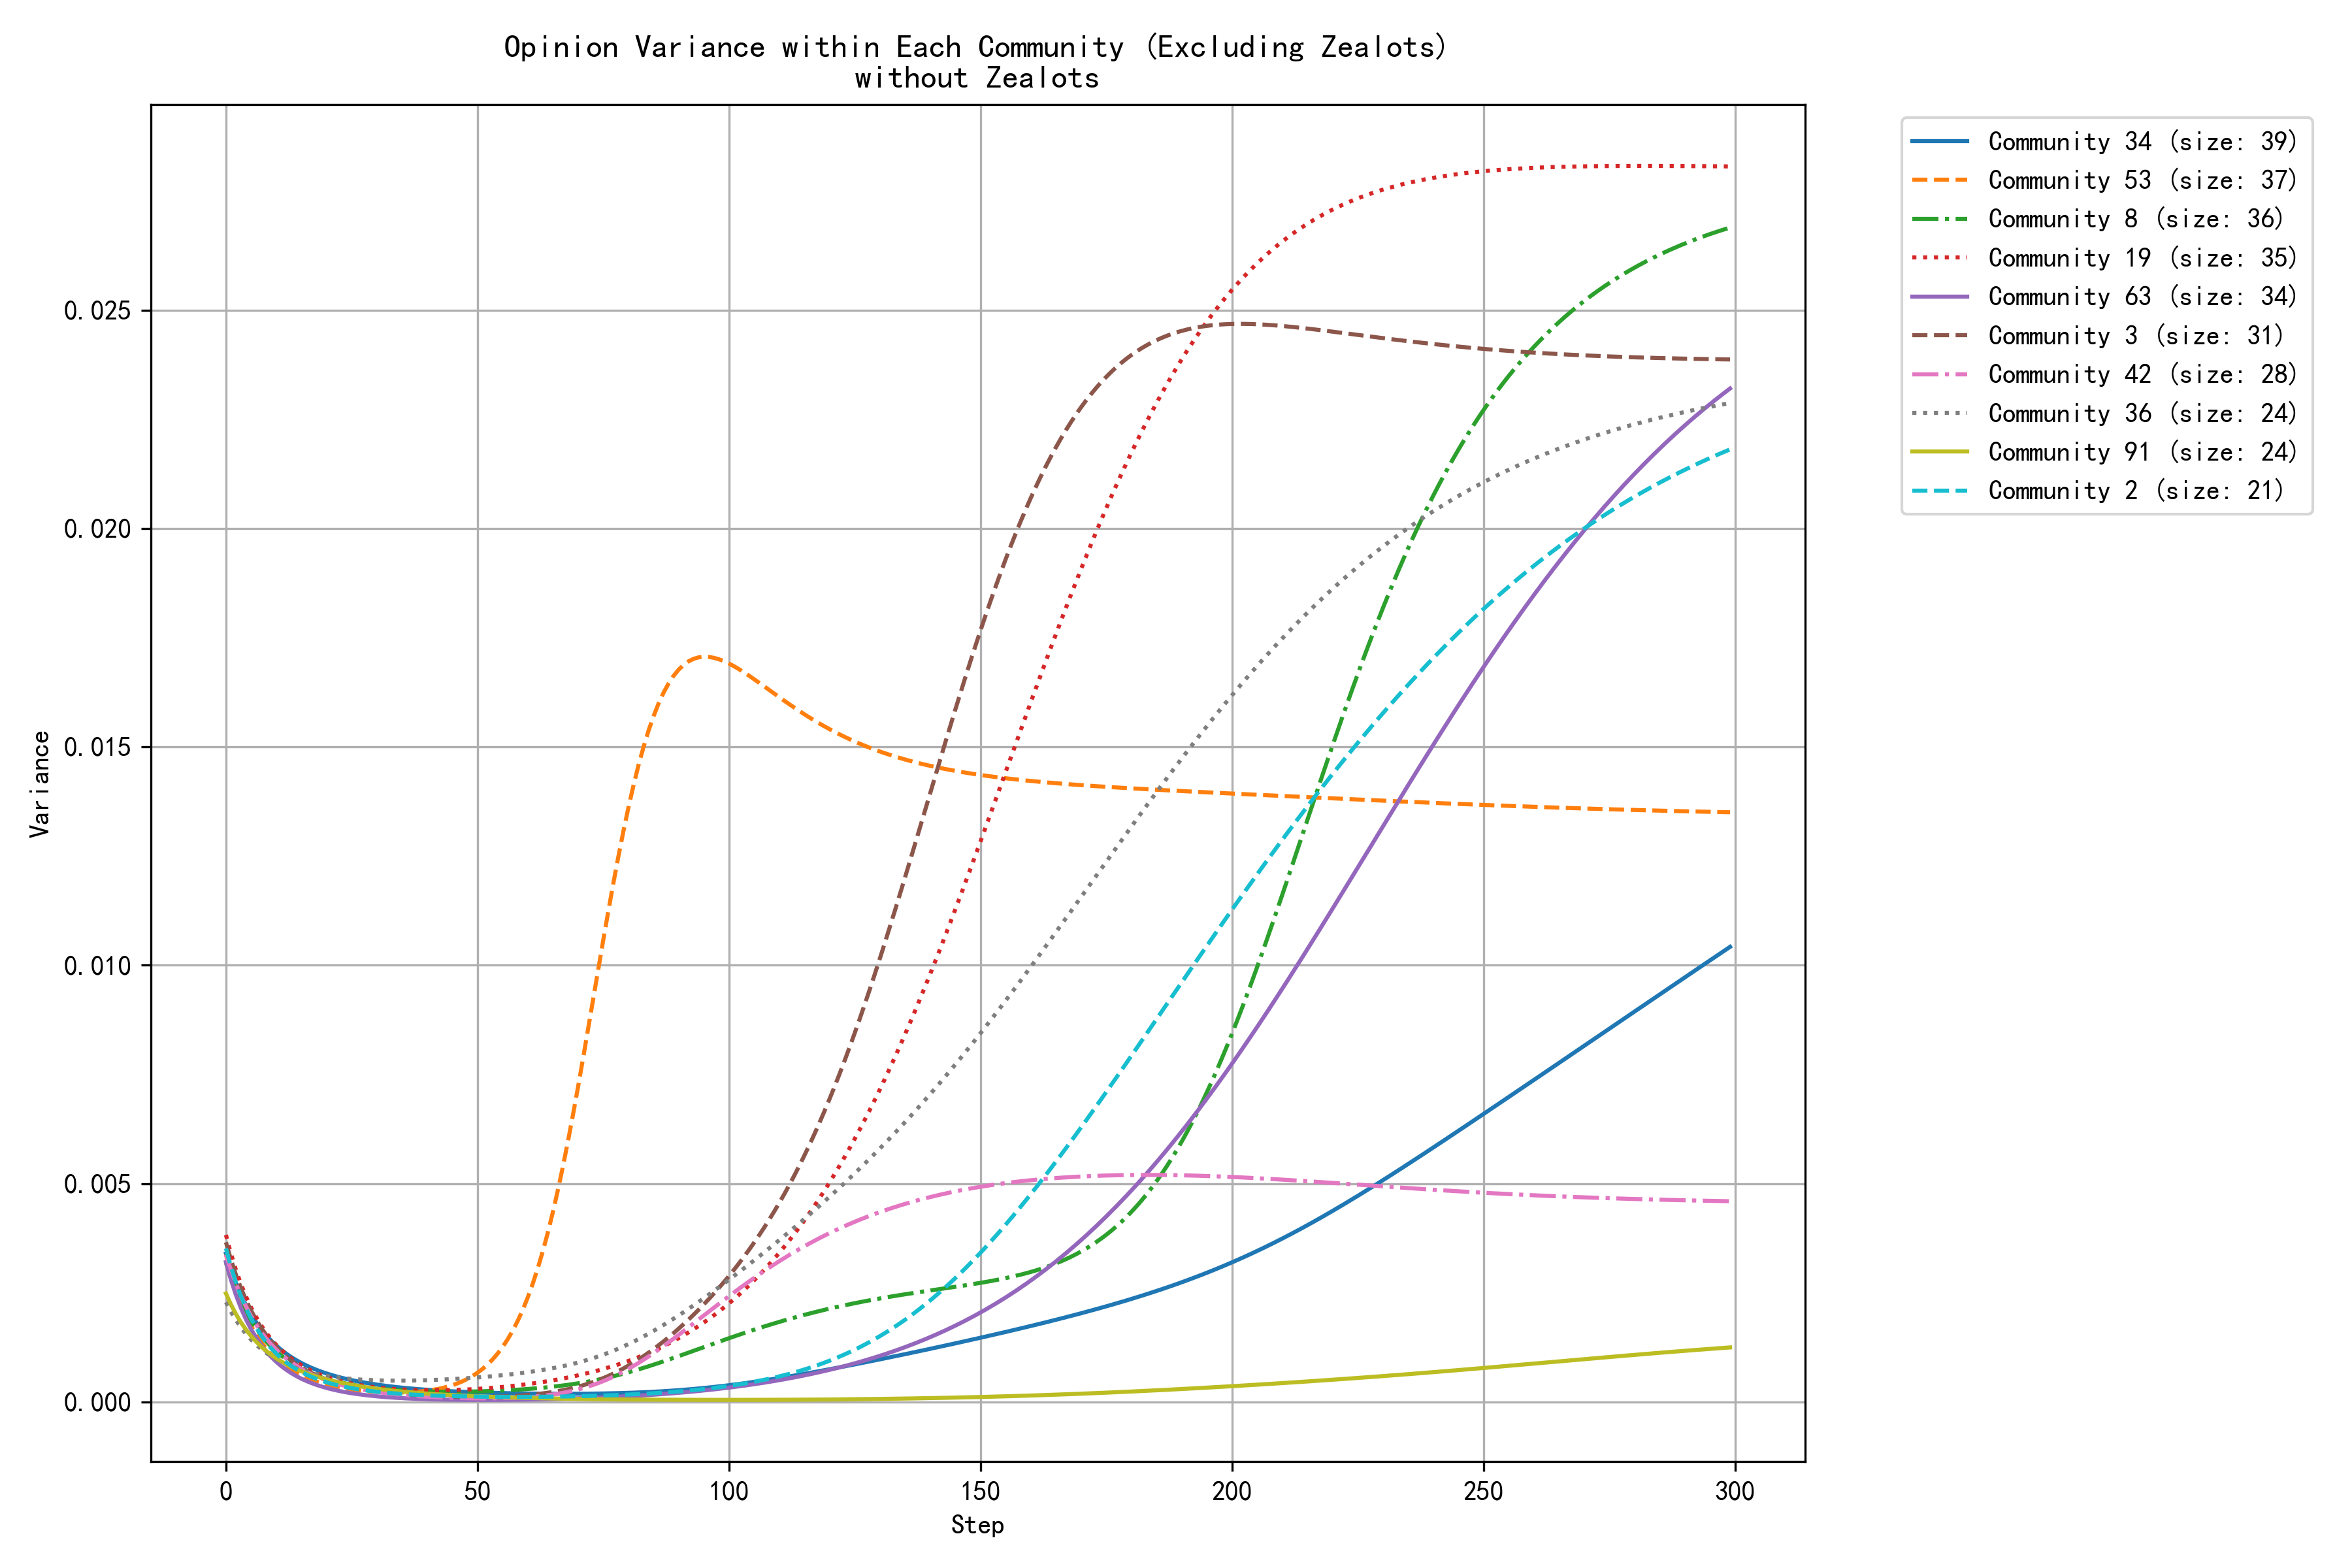

The file beside this chart, header and first rows:
step, community_0, community_1, community_2, community_3, community_4, community_5, community_6, community_8, community_9, community_13, community_14, community_19, community_21, community_29, community_34, community_36, community_40, community_42, community_46, community_53, community_61, community_63, community_91
0, 0.0032, 0.0030, 0.0035, 0.0037, 0.0034, 0.0032, 0.0025, 0.0032, 0.0032, 0.0032, 0.0030, 0.0038, 0.0022, 0.0034, 0.0034, 0.0023, 0.0023, 0.0034, 0.0041, 0.0034, 0.0033, 0.0032, 0.0025
1, 0.0029, 0.0026, 0.0031, 0.0033, 0.0030, 0.0028, 0.0022, 0.0028, 0.0028, 0.0028, 0.0026, 0.0034, 0.0020, 0.0030, 0.0030, 0.0021, 0.0020, 0.0030, 0.0035, 0.0029, 0.0028, 0.0028, 0.0022
2, 0.0025, 0.0023, 0.0027, 0.0029, 0.0027, 0.0024, 0.0020, 0.0025, 0.0025, 0.0024, 0.0023, 0.0030, 0.0018, 0.0027, 0.0027, 0.0019, 0.0018, 0.0027, 0.0030, 0.0026, 0.0024, 0.0024, 0.0020
3, 0.0023, 0.0021, 0.0024, 0.0026, 0.0024, 0.0021, 0.0019, 0.0023, 0.0022, 0.0020, 0.0020, 0.0027, 0.0016, 0.0024, 0.0025, 0.0017, 0.0015, 0.0024, 0.0026, 0.0022, 0.0021, 0.0021, 0.0018
4, 0.0020, 0.0019, 0.0021, 0.0023, 0.0022, 0.0018, 0.0017, 0.0021, 0.0019, 0.0018, 0.0018, 0.0024, 0.0014, 0.0021, 0.0022, 0.0016, 0.0013, 0.0022, 0.0023, 0.0020, 0.0018, 0.0019, 0.0017
5, 0.0018, 0.0017, 0.0019, 0.0021, 0.0019, 0.0016, 0.0016, 0.0019, 0.0017, 0.0015, 0.0016, 0.0022, 0.0013, 0.0019, 0.0020, 0.0014, 0.0012, 0.0020, 0.0020, 0.0017, 0.0016, 0.0017, 0.0015
6, 0.0016, 0.0015, 0.0017, 0.0019, 0.0017, 0.0014, 0.0015, 0.0017, 0.0015, 0.0013, 0.0014, 0.0019, 0.0011, 0.0017, 0.0018, 0.0013, 0.0010, 0.0018, 0.0017, 0.0015, 0.0014, 0.0015, 0.0014
7, 0.0014, 0.0013, 0.0015, 0.0017, 0.0016, 0.0012, 0.0014, 0.0015, 0.0014, 0.0012, 0.0013, 0.0018, 0.0010, 0.0016, 0.0017, 0.0012, 0.0009, 0.0016, 0.0015, 0.0014, 0.0012, 0.0013, 0.0013
8, 0.0013, 0.0012, 0.0014, 0.0015, 0.0014, 0.0011, 0.0014, 0.0014, 0.0012, 0.0010, 0.0011, 0.0016, 0.0009, 0.0014, 0.0015, 0.0011, 0.0008, 0.0015, 0.0013, 0.0012, 0.0011, 0.0012, 0.0012
9, 0.0012, 0.0011, 0.0012, 0.0014, 0.0013, 0.0010, 0.0013, 0.0013, 0.0011, 0.0009, 0.0010, 0.0014, 0.0008, 0.0013, 0.0014, 0.0010, 0.0007, 0.0013, 0.0012, 0.0011, 0.0009, 0.0010, 0.0011
10, 0.0010, 0.0010, 0.0011, 0.0013, 0.0012, 0.0008, 0.0013, 0.0012, 0.0010, 0.0008, 0.0009, 0.0013, 0.0008, 0.0011, 0.0013, 0.0010, 0.0006, 0.0012, 0.0010, 0.0010, 0.0008, 0.0009, 0.0010
11, 0.0009, 0.0009, 0.0010, 0.0011, 0.0011, 0.0008, 0.0012, 0.0011, 0.0009, 0.0007, 0.0009, 0.0012, 0.0007, 0.0010, 0.0012, 0.0009, 0.0005, 0.0011, 0.0009, 0.0009, 0.0007, 0.0008, 0.0009
12, 0.0008, 0.0008, 0.0009, 0.0010, 0.0010, 0.0007, 0.0012, 0.0010, 0.0008, 0.0006, 0.0008, 0.0011, 0.0006, 0.0009, 0.0011, 0.0009, 0.0005, 0.0010, 0.0008, 0.0008, 0.0007, 0.0007, 0.0009
13, 0.0007, 0.0007, 0.0008, 0.0009, 0.0009, 0.0006, 0.0012, 0.0009, 0.0007, 0.0006, 0.0007, 0.0010, 0.0006, 0.0008, 0.0010, 0.0008, 0.0004, 0.0009, 0.0007, 0.0007, 0.0006, 0.0007, 0.0008
14, 0.0007, 0.0007, 0.0008, 0.0009, 0.0008, 0.0005, 0.0012, 0.0008, 0.0006, 0.0005, 0.0007, 0.0009, 0.0005, 0.0008, 0.0010, 0.0008, 0.0004, 0.0008, 0.0006, 0.0007, 0.0005, 0.0006, 0.0008
15, 0.0006, 0.0006, 0.0007, 0.0008, 0.0007, 0.0005, 0.0012, 0.0008, 0.0006, 0.0005, 0.0006, 0.0008, 0.0005, 0.0007, 0.0009, 0.0007, 0.0003, 0.0008, 0.0006, 0.0006, 0.0005, 0.0005, 0.0007
16, 0.0005, 0.0005, 0.0006, 0.0007, 0.0007, 0.0004, 0.0012, 0.0007, 0.0005, 0.0004, 0.0006, 0.0008, 0.0004, 0.0006, 0.0008, 0.0007, 0.0003, 0.0007, 0.0005, 0.0006, 0.0004, 0.0005, 0.0007
17, 0.0005, 0.0005, 0.0006, 0.0007, 0.0006, 0.0004, 0.0012, 0.0007, 0.0005, 0.0004, 0.0005, 0.0007, 0.0004, 0.0006, 0.0008, 0.0007, 0.0003, 0.0006, 0.0004, 0.0005, 0.0004, 0.0004, 0.0006
18, 0.0004, 0.0005, 0.0005, 0.0006, 0.0006, 0.0003, 0.0012, 0.0006, 0.0004, 0.0004, 0.0005, 0.0007, 0.0004, 0.0005, 0.0007, 0.0006, 0.0002, 0.0006, 0.0004, 0.0005, 0.0003, 0.0004, 0.0006
19, 0.0004, 0.0004, 0.0005, 0.0006, 0.0005, 0.0003, 0.0012, 0.0006, 0.0004, 0.0003, 0.0005, 0.0006, 0.0003, 0.0005, 0.0007, 0.0006, 0.0002, 0.0005, 0.0004, 0.0004, 0.0003, 0.0004, 0.0005
20, 0.0004, 0.0004, 0.0005, 0.0005, 0.0005, 0.0003, 0.0012, 0.0005, 0.0003, 0.0003, 0.0004, 0.0006, 0.0003, 0.0004, 0.0007, 0.0006, 0.0002, 0.0005, 0.0003, 0.0004, 0.0003, 0.0003, 0.0005
21, 0.0003, 0.0004, 0.0004, 0.0005, 0.0005, 0.0002, 0.0012, 0.0005, 0.0003, 0.0003, 0.0004, 0.0005, 0.0003, 0.0004, 0.0006, 0.0006, 0.0002, 0.0005, 0.0003, 0.0004, 0.0002, 0.0003, 0.0005
22, 0.0003, 0.0003, 0.0004, 0.0004, 0.0004, 0.0002, 0.0012, 0.0005, 0.0003, 0.0003, 0.0004, 0.0005, 0.0002, 0.0004, 0.0006, 0.0006, 0.0002, 0.0004, 0.0003, 0.0003, 0.0002, 0.0003, 0.0005
23, 0.0003, 0.0003, 0.0004, 0.0004, 0.0004, 0.0002, 0.0012, 0.0004, 0.0003, 0.0002, 0.0004, 0.0005, 0.0002, 0.0003, 0.0006, 0.0006, 0.0001, 0.0004, 0.0002, 0.0003, 0.0002, 0.0002, 0.0004
24, 0.0002, 0.0003, 0.0003, 0.0004, 0.0004, 0.0002, 0.0012, 0.0004, 0.0002, 0.0002, 0.0004, 0.0004, 0.0002, 0.0003, 0.0005, 0.0005, 0.0001, 0.0004, 0.0002, 0.0003, 0.0002, 0.0002, 0.0004
25, 0.0002, 0.0003, 0.0003, 0.0004, 0.0003, 0.0002, 0.0012, 0.0004, 0.0002, 0.0002, 0.0004, 0.0004, 0.0002, 0.0003, 0.0005, 0.0005, 0.0001, 0.0003, 0.0002, 0.0003, 0.0002, 0.0002, 0.0004
26, 0.0002, 0.0002, 0.0003, 0.0003, 0.0003, 0.0002, 0.0012, 0.0004, 0.0002, 0.0002, 0.0003, 0.0004, 0.0002, 0.0002, 0.0005, 0.0005, 0.0001, 0.0003, 0.0002, 0.0003, 0.0002, 0.0002, 0.0004
27, 0.0002, 0.0002, 0.0003, 0.0003, 0.0003, 0.0001, 0.0013, 0.0004, 0.0002, 0.0002, 0.0003, 0.0004, 0.0002, 0.0002, 0.0005, 0.0005, 0.0001, 0.0003, 0.0002, 0.0003, 0.0001, 0.0002, 0.0004
28, 0.0002, 0.0002, 0.0003, 0.0003, 0.0003, 0.0001, 0.0013, 0.0003, 0.0002, 0.0002, 0.0003, 0.0004, 0.0001, 0.0002, 0.0004, 0.0005, 0.0001, 0.0003, 0.0002, 0.0002, 0.0001, 0.0002, 0.0003
29, 0.0002, 0.0002, 0.0002, 0.0003, 0.0003, 0.0001, 0.0013, 0.0003, 0.0001, 0.0002, 0.0003, 0.0003, 0.0001, 0.0002, 0.0004, 0.0005, 0.0001, 0.0002, 0.0001, 0.0002, 0.0001, 0.0001, 0.0003
30, 0.0001, 0.0002, 0.0002, 0.0002, 0.0002, 0.0001, 0.0013, 0.0003, 0.0001, 0.0002, 0.0003, 0.0003, 0.0001, 0.0002, 0.0004, 0.0005, 0.0001, 0.0002, 0.0001, 0.0002, 0.0001, 0.0001, 0.0003
31, 0.0001, 0.0002, 0.0002, 0.0002, 0.0002, 0.0001, 0.0014, 0.0003, 0.0001, 0.0001, 0.0003, 0.0003, 0.0001, 0.0002, 0.0004, 0.0005, 0.0001, 0.0002, 0.0001, 0.0002, 0.0001, 0.0001, 0.0003
32, 0.0001, 0.0002, 0.0002, 0.0002, 0.0002, 0.0001, 0.0014, 0.0003, 0.0001, 0.0001, 0.0003, 0.0003, 0.0001, 0.0001, 0.0004, 0.0005, 0.0001, 0.0002, 0.0001, 0.0002, 0.0001, 0.0001, 0.0003
33, 0.0001, 0.0001, 0.0002, 0.0002, 0.0002, 0.0001, 0.0014, 0.0003, 0.0001, 0.0001, 0.0003, 0.0003, 0.0001, 0.0001, 0.0004, 0.0005, 0.0001, 0.0002, 0.0001, 0.0002, 0.0001, 0.0001, 0.0003
34, 0.0001, 0.0001, 0.0002, 0.0002, 0.0002, 0.0001, 0.0014, 0.0003, 0.0001, 0.0001, 0.0003, 0.0003, 0.0001, 0.0001, 0.0003, 0.0005, 0.0001, 0.0002, 0.0001, 0.0002, 0.0001, 0.0001, 0.0002
35, 0.0001, 0.0001, 0.0002, 0.0002, 0.0002, 0.0001, 0.0015, 0.0003, 0.0001, 0.0001, 0.0003, 0.0003, 0.0001, 0.0001, 0.0003, 0.0005, 0.0000, 0.0002, 0.0001, 0.0002, 0.0001, 0.0001, 0.0002
36, 0.0001, 0.0001, 0.0002, 0.0002, 0.0002, 0.0001, 0.0015, 0.0003, 0.0001, 0.0001, 0.0003, 0.0003, 0.0001, 0.0001, 0.0003, 0.0005, 0.0000, 0.0002, 0.0001, 0.0002, 0.0001, 0.0001, 0.0002
37, 0.0001, 0.0001, 0.0002, 0.0002, 0.0002, 0.0001, 0.0015, 0.0003, 0.0001, 0.0001, 0.0003, 0.0003, 0.0001, 0.0001, 0.0003, 0.0005, 0.0000, 0.0001, 0.0001, 0.0002, 0.0001, 0.0001, 0.0002
38, 0.0001, 0.0001, 0.0002, 0.0002, 0.0001, 0.0001, 0.0015, 0.0002, 0.0001, 0.0001, 0.0003, 0.0003, 0.0001, 0.0001, 0.0003, 0.0005, 0.0000, 0.0001, 0.0001, 0.0002, 0.0001, 0.0001, 0.0002
39, 0.0001, 0.0001, 0.0002, 0.0001, 0.0001, 0.0000, 0.0016, 0.0002, 0.0001, 0.0001, 0.0003, 0.0003, 0.0001, 0.0001, 0.0003, 0.0005, 0.0000, 0.0001, 0.0001, 0.0002, 0.0001, 0.0001, 0.0002
40, 0.0001, 0.0001, 0.0002, 0.0001, 0.0001, 0.0000, 0.0016, 0.0002, 0.0001, 0.0001, 0.0003, 0.0003, 0.0001, 0.0001, 0.0003, 0.0005, 0.0000, 0.0001, 0.0001, 0.0003, 0.0001, 0.0001, 0.0002
41, 0.0001, 0.0001, 0.0001, 0.0001, 0.0001, 0.0000, 0.0016, 0.0002, 0.0001, 0.0001, 0.0003, 0.0003, 0.0001, 0.0001, 0.0003, 0.0005, 0.0000, 0.0001, 0.0001, 0.0003, 0.0001, 0.0001, 0.0002
42, 0.0001, 0.0001, 0.0001, 0.0001, 0.0001, 0.0000, 0.0017, 0.0002, 0.0001, 0.0001, 0.0003, 0.0003, 0.0001, 0.0001, 0.0003, 0.0005, 0.0000, 0.0001, 0.0001, 0.0003, 0.0000, 0.0001, 0.0002
43, 0.0001, 0.0001, 0.0001, 0.0001, 0.0001, 0.0000, 0.0017, 0.0002, 0.0001, 0.0001, 0.0003, 0.0003, 0.0000, 0.0001, 0.0003, 0.0005, 0.0000, 0.0001, 0.0001, 0.0003, 0.0000, 0.0001, 0.0002
44, 0.0001, 0.0001, 0.0001, 0.0001, 0.0001, 0.0000, 0.0018, 0.0002, 0.0000, 0.0001, 0.0003, 0.0003, 0.0000, 0.0000, 0.0002, 0.0005, 0.0000, 0.0001, 0.0001, 0.0003, 0.0000, 0.0001, 0.0002
45, 0.0000, 0.0001, 0.0001, 0.0001, 0.0001, 0.0000, 0.0018, 0.0002, 0.0000, 0.0001, 0.0003, 0.0003, 0.0000, 0.0000, 0.0002, 0.0005, 0.0000, 0.0001, 0.0001, 0.0004, 0.0000, 0.0001, 0.0002
46, 0.0000, 0.0001, 0.0001, 0.0001, 0.0001, 0.0000, 0.0018, 0.0002, 0.0000, 0.0001, 0.0003, 0.0003, 0.0000, 0.0000, 0.0002, 0.0005, 0.0000, 0.0001, 0.0001, 0.0004, 0.0000, 0.0000, 0.0001
47, 0.0000, 0.0001, 0.0001, 0.0001, 0.0001, 0.0000, 0.0019, 0.0002, 0.0000, 0.0001, 0.0003, 0.0003, 0.0000, 0.0000, 0.0002, 0.0005, 0.0000, 0.0001, 0.0001, 0.0005, 0.0000, 0.0000, 0.0001
48, 0.0000, 0.0001, 0.0001, 0.0001, 0.0001, 0.0000, 0.0019, 0.0002, 0.0000, 0.0001, 0.0003, 0.0003, 0.0000, 0.0000, 0.0002, 0.0005, 0.0000, 0.0001, 0.0000, 0.0005, 0.0000, 0.0000, 0.0001
49, 0.0000, 0.0001, 0.0001, 0.0001, 0.0001, 0.0000, 0.0020, 0.0002, 0.0000, 0.0001, 0.0004, 0.0003, 0.0000, 0.0000, 0.0002, 0.0006, 0.0000, 0.0001, 0.0000, 0.0006, 0.0000, 0.0000, 0.0001
50, 0.0000, 0.0001, 0.0001, 0.0001, 0.0001, 0.0000, 0.0020, 0.0002, 0.0000, 0.0001, 0.0004, 0.0003, 0.0000, 0.0000, 0.0002, 0.0006, 0.0000, 0.0001, 0.0000, 0.0007, 0.0000, 0.0000, 0.0001
51, 0.0000, 0.0001, 0.0001, 0.0001, 0.0001, 0.0000, 0.0021, 0.0002, 0.0000, 0.0001, 0.0004, 0.0003, 0.0000, 0.0000, 0.0002, 0.0006, 0.0000, 0.0001, 0.0000, 0.0008, 0.0000, 0.0000, 0.0001
52, 0.0000, 0.0001, 0.0001, 0.0001, 0.0001, 0.0000, 0.0021, 0.0002, 0.0000, 0.0001, 0.0004, 0.0003, 0.0000, 0.0000, 0.0002, 0.0006, 0.0000, 0.0001, 0.0000, 0.0009, 0.0000, 0.0000, 0.0001
53, 0.0001, 0.0001, 0.0001, 0.0001, 0.0001, 0.0000, 0.0021, 0.0003, 0.0000, 0.0001, 0.0004, 0.0003, 0.0000, 0.0000, 0.0002, 0.0006, 0.0000, 0.0001, 0.0000, 0.0010, 0.0000, 0.0000, 0.0001
54, 0.0001, 0.0001, 0.0001, 0.0001, 0.0001, 0.0000, 0.0022, 0.0003, 0.0000, 0.0001, 0.0004, 0.0003, 0.0000, 0.0000, 0.0002, 0.0006, 0.0000, 0.0001, 0.0000, 0.0011, 0.0000, 0.0000, 0.0001
55, 0.0001, 0.0001, 0.0001, 0.0001, 0.0001, 0.0000, 0.0022, 0.0003, 0.0000, 0.0001, 0.0004, 0.0003, 0.0000, 0.0000, 0.0002, 0.0006, 0.0000, 0.0001, 0.0000, 0.0013, 0.0000, 0.0000, 0.0001
56, 0.0001, 0.0001, 0.0001, 0.0001, 0.0001, 0.0000, 0.0023, 0.0003, 0.0000, 0.0001, 0.0004, 0.0004, 0.0000, 0.0000, 0.0002, 0.0006, 0.0000, 0.0001, 0.0000, 0.0014, 0.0000, 0.0000, 0.0001
57, 0.0001, 0.0001, 0.0001, 0.0001, 0.0001, 0.0000, 0.0024, 0.0003, 0.0000, 0.0001, 0.0004, 0.0004, 0.0000, 0.0000, 0.0002, 0.0006, 0.0000, 0.0001, 0.0000, 0.0016, 0.0000, 0.0001, 0.0001
58, 0.0001, 0.0001, 0.0001, 0.0001, 0.0001, 0.0000, 0.0024, 0.0003, 0.0000, 0.0001, 0.0004, 0.0004, 0.0000, 0.0000, 0.0002, 0.0007, 0.0000, 0.0001, 0.0000, 0.0019, 0.0000, 0.0001, 0.0001
59, 0.0001, 0.0000, 0.0001, 0.0002, 0.0001, 0.0000, 0.0025, 0.0003, 0.0000, 0.0001, 0.0005, 0.0004, 0.0000, 0.0000, 0.0002, 0.0007, 0.0000, 0.0001, 0.0000, 0.0021, 0.0000, 0.0001, 0.0001
... 240 more rows
